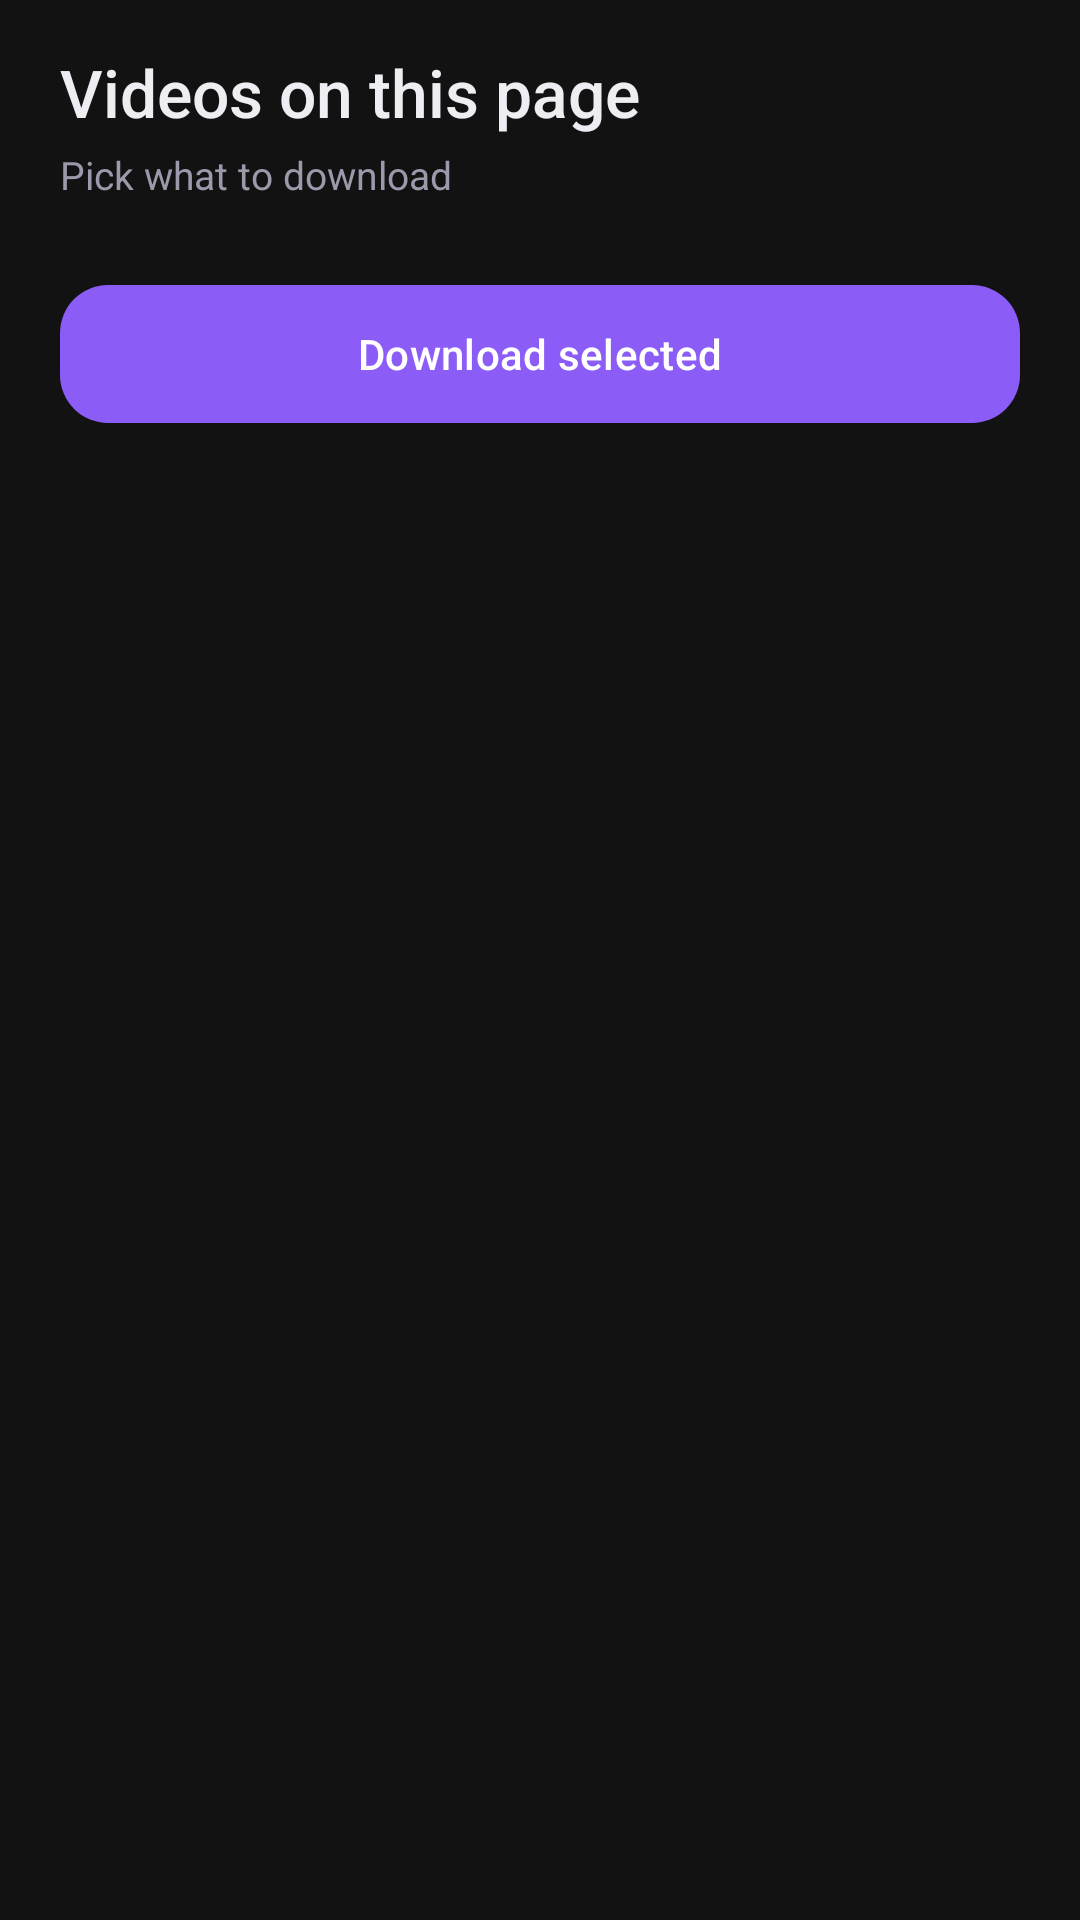

Reconstruct the res/layout file that produces this screen, plus the resources it refers to.
<!-- AndroidManifest.xml: application theme Theme.VideoDroid -->
<!-- res/layout/sheet_scan.xml -->
<?xml version="1.0" encoding="utf-8"?>
<LinearLayout xmlns:android="http://schemas.android.com/apk/res/android"
    xmlns:app="http://schemas.android.com/apk/res-auto"
    android:layout_width="match_parent"
    android:layout_height="wrap_content"
    android:background="@color/vd_surface"
    android:orientation="vertical"
    android:paddingStart="@dimen/space_5"
    android:paddingTop="@dimen/space_4"
    android:paddingEnd="@dimen/space_5"
    android:paddingBottom="@dimen/space_5">

    <TextView
        style="@style/Text.VideoDroid.Title"
        android:layout_width="match_parent"
        android:layout_height="wrap_content"
        android:text="Videos on this page" />

    <TextView
        android:id="@+id/scanHint"
        style="@style/Text.VideoDroid.Label"
        android:layout_width="match_parent"
        android:layout_height="wrap_content"
        android:layout_marginTop="@dimen/space_1"
        android:text="Pick what to download" />

    <ScrollView
        android:layout_width="match_parent"
        android:layout_height="wrap_content"
        android:layout_marginTop="@dimen/space_3"
        android:maxHeight="360dp"
        android:scrollbars="none">

        <LinearLayout
            android:id="@+id/scanRows"
            android:layout_width="match_parent"
            android:layout_height="wrap_content"
            android:orientation="vertical" />
    </ScrollView>

    <com.google.android.material.button.MaterialButton
        android:id="@+id/scanDownload"
        android:layout_width="match_parent"
        android:layout_height="@dimen/button_height"
        android:layout_marginTop="@dimen/space_3"
        android:text="Download selected"
        android:textAllCaps="false"
        app:cornerRadius="@dimen/corner_card" />
</LinearLayout>
<!-- resources referenced by this layout -->
<resources>
  <color name="vd_surface">#121212</color>
  <dimen name="button_height">54dp</dimen>
  <dimen name="corner_card">16dp</dimen>
  <dimen name="space_1">4dp</dimen>
  <dimen name="space_3">12dp</dimen>
  <dimen name="space_4">16dp</dimen>
  <dimen name="space_5">20dp</dimen>
  <style name="Text.VideoDroid.Label" parent="">
          <item name="android:textSize">@dimen/text_label</item>
          <item name="android:textColor">@color/vd_text_dim</item>
      </style>
  <style name="Text.VideoDroid.Title" parent="">
          <item name="android:textSize">@dimen/text_title</item>
          <item name="android:textColor">@color/vd_text</item>
          <item name="android:fontFamily">sans-serif-medium</item>
      </style>
  <style name="Theme.VideoDroid" parent="Theme.Material3.DayNight.NoActionBar">
          <item name="colorPrimary">@color/primary</item>
          <item name="colorOnPrimary">@color/onPrimary</item>
          <item name="colorSecondary">@color/secondary</item>
          <item name="colorOnSecondary">@color/onSecondary</item>
          <item name="android:colorBackground">@color/vd_bg</item>
          <item name="colorSurface">@color/vd_surface</item>
          <item name="colorSurfaceVariant">@color/vd_surface_high</item>
          <item name="colorOnSurface">@color/vd_text</item>
          <item name="colorOnSurfaceVariant">@color/vd_text_dim</item>
          <item name="colorOutline">@color/vd_outline</item>
          <item name="android:windowBackground">@color/vd_bg</item>
          <item name="android:statusBarColor">@android:color/transparent</item>
          <item name="android:navigationBarColor">@android:color/transparent</item>
          <item name="android:windowLightStatusBar">false</item>
      </style>
  <dimen name="text_label">13sp</dimen>
  <color name="vd_text_dim">#9A9AAB</color>
  <dimen name="text_title">22sp</dimen>
  <color name="vd_text">#EDEDF2</color>
  <color name="primary">#8B5CF6</color>
  <color name="onPrimary">#FFFFFF</color>
  <color name="secondary">#34D399</color>
  <color name="onSecondary">#00251A</color>
  <color name="vd_bg">#000000</color>
  <color name="vd_surface_high">#1C1C1E</color>
  <color name="vd_outline">#2A2A2F</color>
</resources>
